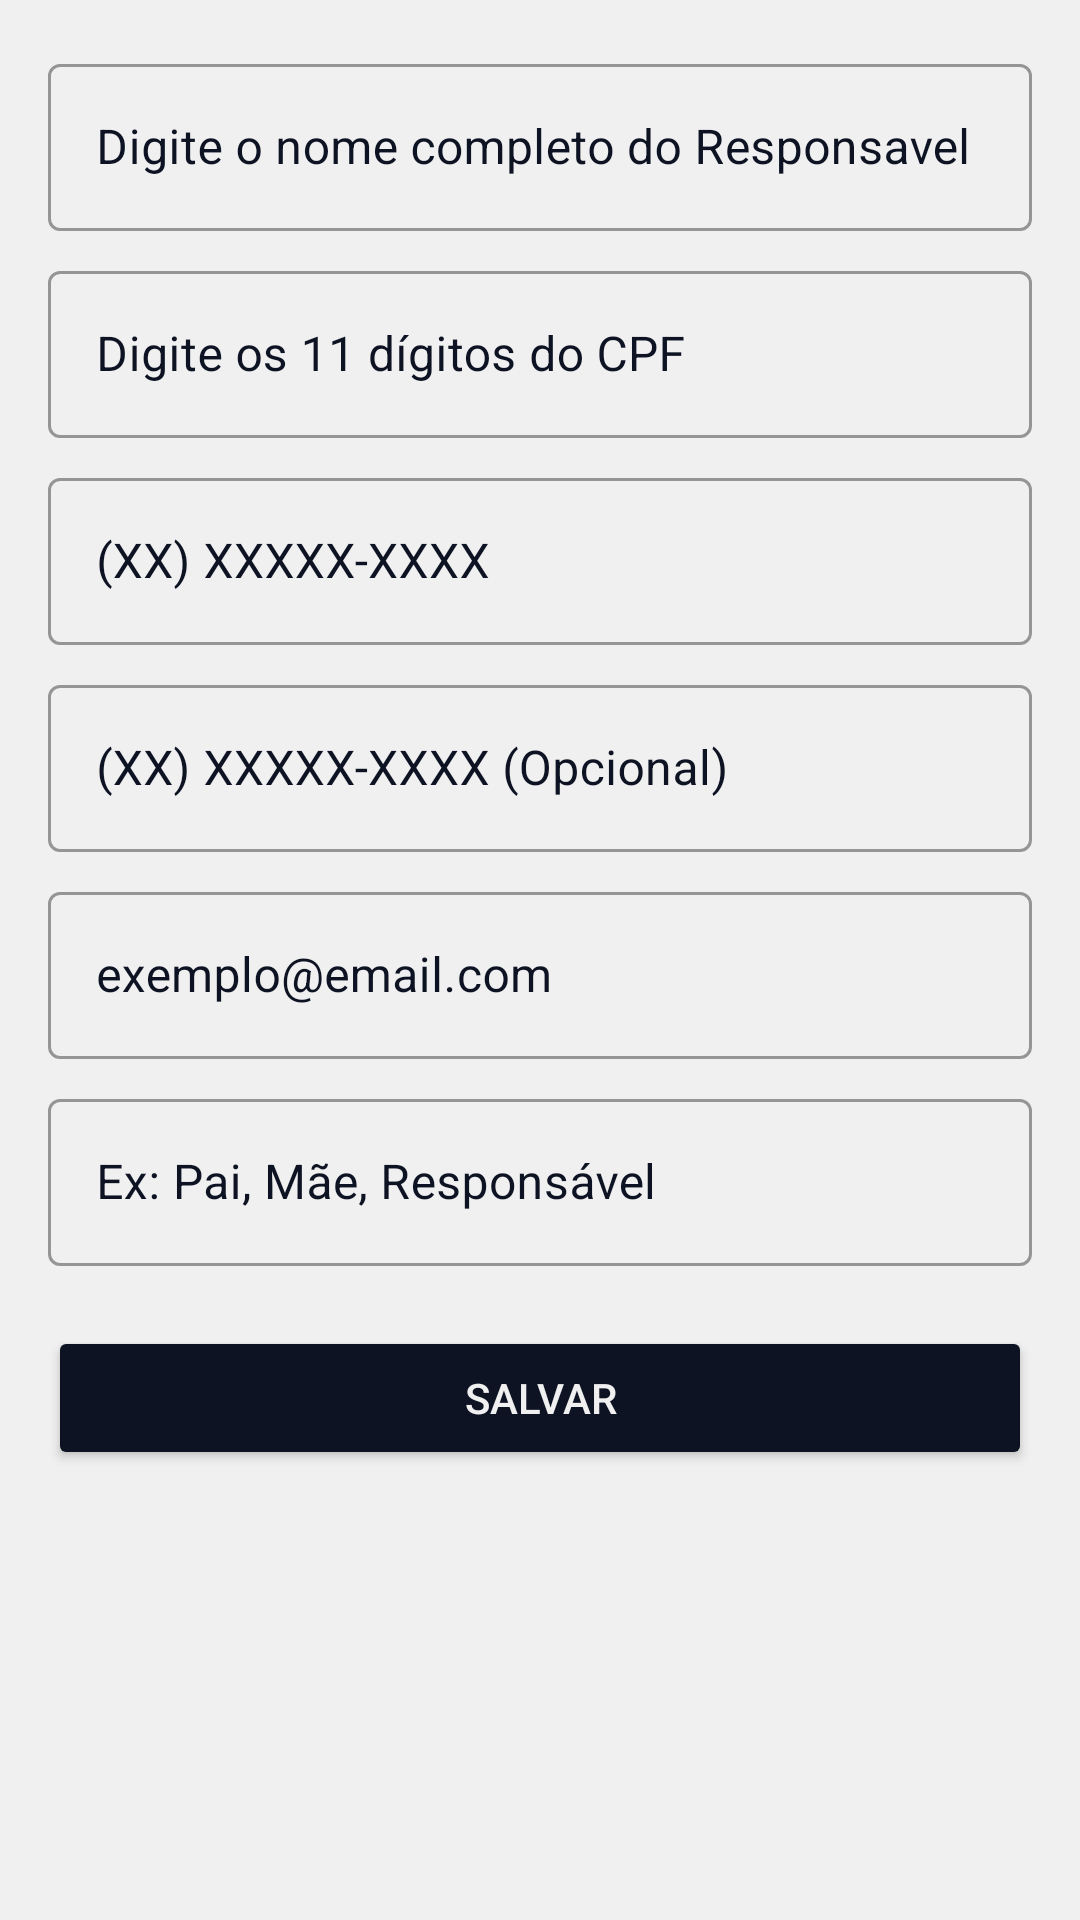

Produce the Android XML layout that renders to this screen, including the resource entries it uses.
<!-- AndroidManifest.xml: application theme Theme.RotasEscolares -->
<!-- res/layout/fragment_guardian_registration.xml -->
<?xml version="1.0" encoding="utf-8"?>
<androidx.coordinatorlayout.widget.CoordinatorLayout xmlns:android="http://schemas.android.com/apk/res/android"
    xmlns:app="http://schemas.android.com/apk/res-auto"
    xmlns:tools="http://schemas.android.com/tools"
    android:layout_width="match_parent"
    android:background="@color/white"
    android:layout_height="match_parent"
    tools:context=".ui.guardianregistration.GuardianRegistrationFragment">


    <androidx.core.widget.NestedScrollView
        android:layout_width="match_parent"
        android:layout_height="match_parent"
        app:layout_behavior="@string/appbar_scrolling_view_behavior">

        <LinearLayout
            android:layout_width="match_parent"
            android:layout_height="wrap_content"
            android:orientation="vertical"
            android:padding="16dp">

            <com.google.android.material.textfield.TextInputLayout
                android:id="@+id/text_input_layout_guardian_name"
                style="@style/Widget.MaterialComponents.TextInputLayout.OutlinedBox"
                android:layout_width="match_parent"
                android:textColorHint="@color/blueeee"
                android:layout_height="wrap_content">

                <com.google.android.material.textfield.TextInputEditText
                    android:id="@+id/edit_text_guardian_name"
                    android:layout_width="match_parent"
                    android:layout_height="wrap_content"
                    android:textColor="@color/blueeee"
                    android:hint="@string/full_name_hint"/>

            </com.google.android.material.textfield.TextInputLayout>

            <com.google.android.material.textfield.TextInputLayout
                android:id="@+id/text_input_layout_guardian_cpf"
                style="@style/Widget.MaterialComponents.TextInputLayout.OutlinedBox"
                android:layout_width="match_parent"
                android:layout_height="wrap_content"
                android:textColorHint="@color/blueeee"
                android:layout_marginTop="8dp">

                <com.google.android.material.textfield.TextInputEditText
                    android:id="@+id/edit_text_guardian_cpf"
                    android:layout_width="match_parent"
                    android:layout_height="wrap_content"
                    android:inputType="number"
                    android:textColor="@color/blueeee"
                    android:hint="@string/cpf_hint"/>

            </com.google.android.material.textfield.TextInputLayout>

            <com.google.android.material.textfield.TextInputLayout
                android:id="@+id/text_input_layout_guardian_phone"
                style="@style/Widget.MaterialComponents.TextInputLayout.OutlinedBox"
                android:layout_width="match_parent"
                android:layout_height="wrap_content"
                android:textColorHint="@color/blueeee"
                android:layout_marginTop="8dp">

                <com.google.android.material.textfield.TextInputEditText
                    android:id="@+id/edit_text_guardian_phone"
                    android:layout_width="match_parent"
                    android:layout_height="wrap_content"
                    android:textColor="@color/blueeee"
                    android:inputType="phone"
                    android:hint="@string/primary_phone_hint"/>

            </com.google.android.material.textfield.TextInputLayout>

            <com.google.android.material.textfield.TextInputLayout
                android:id="@+id/text_input_layout_guardian_secondary_phone"
                style="@style/Widget.MaterialComponents.TextInputLayout.OutlinedBox"
                android:layout_width="match_parent"
                android:layout_height="wrap_content"
                android:textColorHint="@color/blueeee"
                android:layout_marginTop="8dp">

                <com.google.android.material.textfield.TextInputEditText
                    android:id="@+id/edit_text_guardian_secondary_phone"
                    android:layout_width="match_parent"
                    android:layout_height="wrap_content"
                    android:textColor="@color/blueeee"
                    android:inputType="phone"
                    android:hint="@string/secondary_phone_hint"/>

            </com.google.android.material.textfield.TextInputLayout>

            <com.google.android.material.textfield.TextInputLayout
                android:id="@+id/text_input_layout_guardian_email"
                style="@style/Widget.MaterialComponents.TextInputLayout.OutlinedBox"
                android:layout_width="match_parent"
                android:layout_height="wrap_content"
                android:textColorHint="@color/blueeee"
                android:layout_marginTop="8dp">

                <com.google.android.material.textfield.TextInputEditText
                    android:id="@+id/edit_text_guardian_email"
                    android:layout_width="match_parent"
                    android:layout_height="wrap_content"
                    android:textColor="@color/blueeee"
                    android:inputType="textEmailAddress"
                    android:hint="@string/email_hint"/>

            </com.google.android.material.textfield.TextInputLayout>

            <com.google.android.material.textfield.TextInputLayout
                android:id="@+id/text_input_layout_guardian_relationship"
                style="@style/Widget.MaterialComponents.TextInputLayout.OutlinedBox"
                android:layout_width="match_parent"
                android:layout_height="wrap_content"
                android:textColorHint="@color/blueeee"
                android:layout_marginTop="8dp">

                <com.google.android.material.textfield.TextInputEditText
                    android:id="@+id/edit_text_guardian_relationship"
                    android:layout_width="match_parent"
                    android:layout_height="wrap_content"
                    android:textColor="@color/blueeee"

                    android:hint="@string/relationship_hint"/>

            </com.google.android.material.textfield.TextInputLayout>

            <Button
                android:id="@+id/button_save_guardian"
                android:layout_marginTop="20dp"
                android:backgroundTint="@color/blueeee"
                android:layout_width="match_parent"
                android:layout_height="wrap_content"
                android:textColor="@color/white"
                android:layout_gravity="bottom|end"
                android:text="Salvar" />

        </LinearLayout>

    </androidx.core.widget.NestedScrollView>


</androidx.coordinatorlayout.widget.CoordinatorLayout>
<!-- resources referenced by this layout -->
<resources>
  <color name="blueeee">#0D1323</color>
  <color name="white">#F0F0F0</color>
  <string name="cpf_hint">Digite os 11 dígitos do CPF</string>
  <string name="email_hint">exemplo@email.com</string>
  <string name="full_name_hint">Digite o nome completo do Responsavel</string>
  <string name="primary_phone_hint">(XX) XXXXX-XXXX</string>
  <string name="relationship_hint">Ex: Pai, Mãe, Responsável</string>
  <string name="secondary_phone_hint">(XX) XXXXX-XXXX (Opcional)</string>
  <style name="Theme.RotasEscolares" parent="Theme.MaterialComponents.DayNight.NoActionBar">
          
          <item name="colorPrimary">@color/purple_500</item>
          <item name="colorPrimaryVariant">@color/purple_700</item>
          <item name="colorOnPrimary">@color/white</item>
          
          <item name="colorSecondary">@color/teal_200</item>
          <item name="colorSecondaryVariant">@color/teal_700</item>
          <item name="colorOnSecondary">@color/black</item>
          
          <item name="android:statusBarColor">?attr/colorPrimaryVariant</item>
          
      </style>
  <color name="purple_500">#FF6200EE</color>
  <color name="purple_700">#FF3700B3</color>
  <color name="teal_200">#FF03DAC5</color>
  <color name="teal_700">#FF018786</color>
  <color name="black">#FF000000</color>
</resources>
